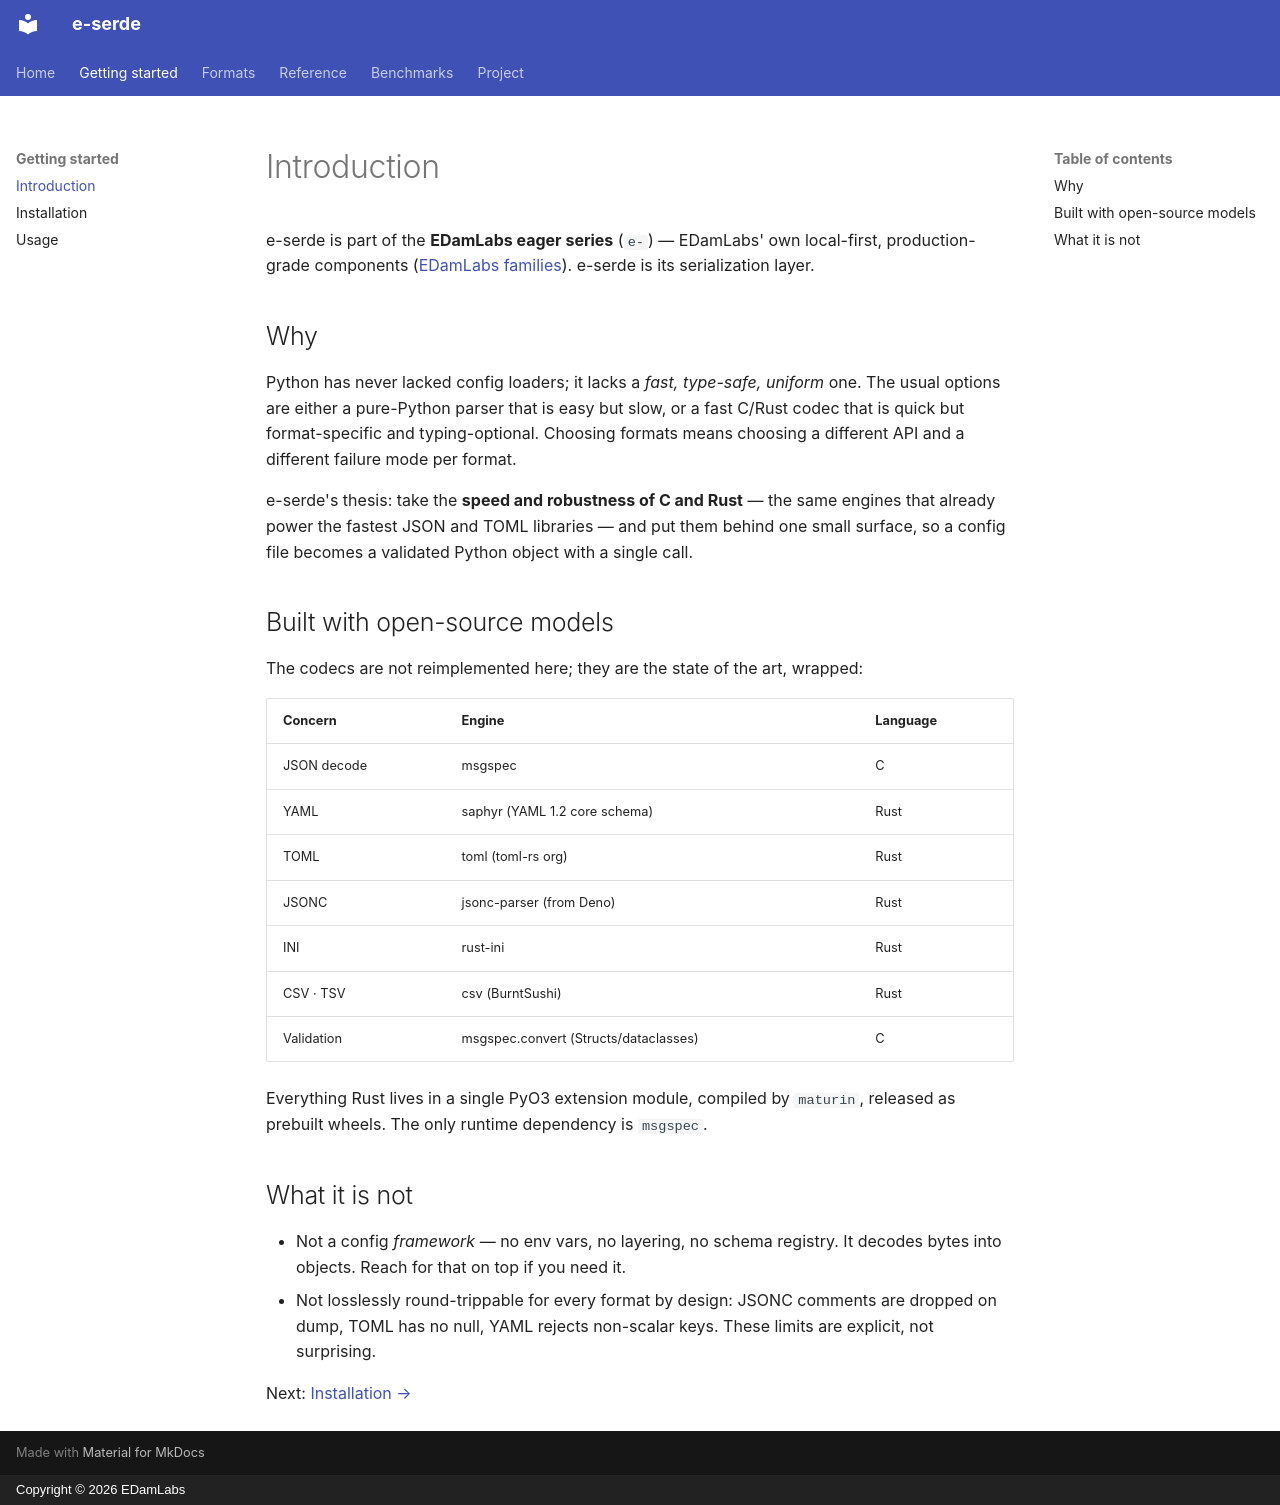

repository: edamlabs/e-serde · page: introduction/index.html · generator: mkdocs · copyright: Copyright © 2026 EDamLabs

# Introduction

e-serde is part of the **EDamLabs eager series** (`e-`) — EDamLabs' own local-first, production-grade
components ([EDamLabs families](https://github.com/edamlabs/esteward#identity)). e-serde is its serialization layer.

## Why

Python has never lacked config loaders; it lacks a *fast, type-safe, uniform* one. The
usual options are either a pure-Python parser that is easy but slow, or a fast C/Rust
codec that is quick but format-specific and typing-optional. Choosing formats means
choosing a different API and a different failure mode per format.

e-serde's thesis: take the **speed and robustness of C and Rust** — the same engines
that already power the fastest JSON and TOML libraries — and put them behind one
small surface, so a config file becomes a validated Python object with a single call.

## Built with open-source models

The codecs are not reimplemented here; they are the state of the art, wrapped:

| Concern      | Engine                                   | Language |
| ------------ | ---------------------------------------- | -------- |
| JSON decode  | msgspec                                  | C        |
| YAML         | saphyr (YAML 1.2 core schema)            | Rust     |
| TOML         | toml (toml-rs org)                       | Rust     |
| JSONC        | jsonc-parser (from Deno)                 | Rust     |
| INI          | rust-ini                                 | Rust     |
| CSV · TSV    | csv (BurntSushi)                         | Rust     |
| Validation   | msgspec.convert (Structs/dataclasses)    | C        |

Everything Rust lives in a single PyO3 extension module, compiled by `maturin`, released
as prebuilt wheels. The only runtime dependency is `msgspec`.

## What it is not

- Not a config *framework* — no env vars, no layering, no schema registry. It decodes bytes
  into objects. Reach for that on top if you need it.
- Not losslessly round-trippable for every format by design: JSONC comments are dropped on
  dump, TOML has no null, YAML rejects non-scalar keys. These limits are explicit, not
  surprising.

Next: [Installation →](installation.md)
